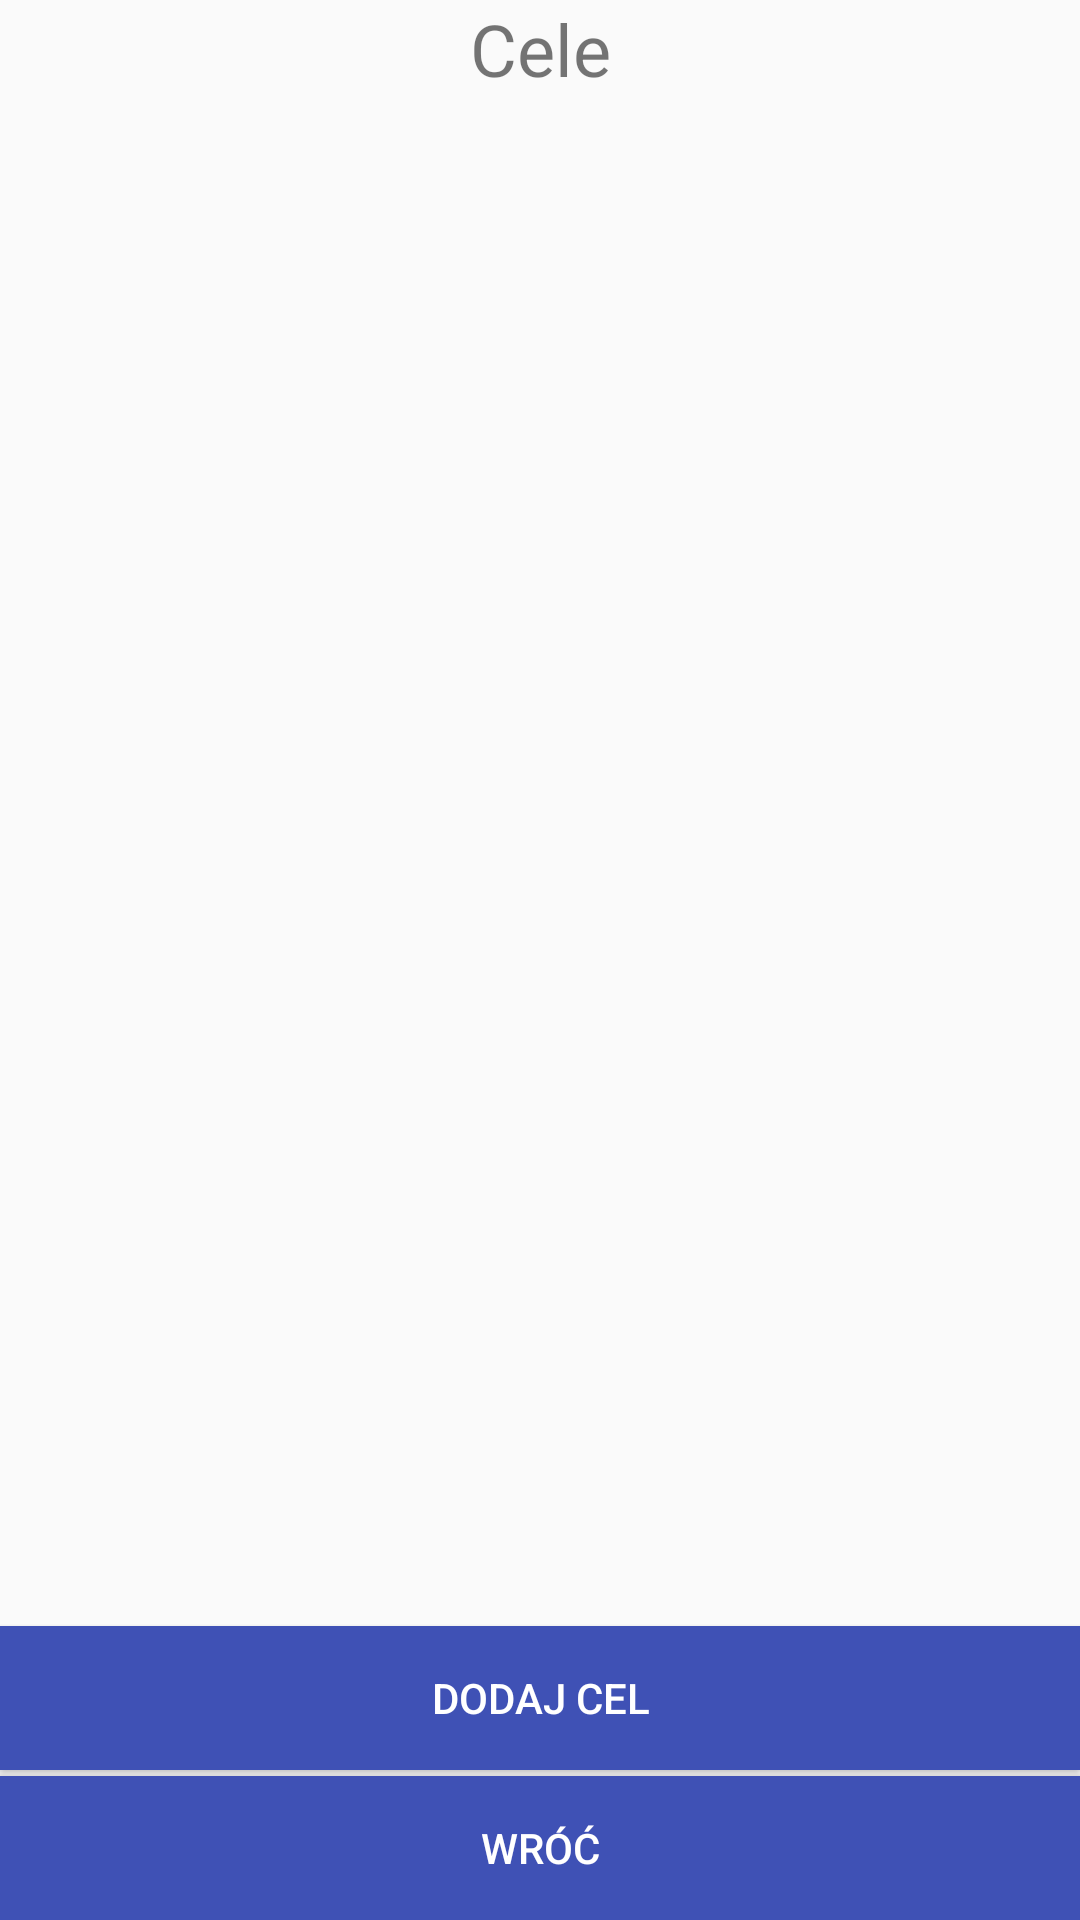

Android layout source for this screen:
<!-- AndroidManifest.xml: application theme AppTheme -->
<!-- res/layout/aim_activity.xml -->
<?xml version="1.0" encoding="utf-8"?>
<RelativeLayout xmlns:android="http://schemas.android.com/apk/res/android"
    android:layout_width="match_parent" android:layout_height="match_parent">

    <ListView
        android:id="@+id/lv_aims"
        android:layout_width="match_parent"
        android:layout_height="match_parent"
        android:layout_above="@+id/btn_add"
        android:layout_below="@+id/tv_info"
        android:layout_centerHorizontal="true" />

    <TextView
        android:id="@+id/tv_info"
        android:layout_width="match_parent"
        android:layout_height="wrap_content"
        android:layout_alignParentLeft="true"
        android:layout_alignParentStart="true"
        android:layout_alignParentTop="true"
        android:text="Cele"
        android:textAlignment="center"
        android:textSize="24sp" />

    <Button
        android:id="@+id/btn_add"
        android:layout_width="match_parent"
        android:layout_height="wrap_content"
        android:layout_above="@+id/btn_back"
        android:layout_alignParentLeft="true"
        android:layout_alignParentStart="true"
        android:layout_marginBottom="2sp"
        android:background="@color/colorPrimary"
        android:text="Dodaj cel"
        android:textColor="#fff" />

    <Button
        android:id="@+id/btn_back"
        android:layout_width="match_parent"
        android:layout_height="wrap_content"
        android:layout_alignParentBottom="true"
        android:layout_alignParentLeft="true"
        android:layout_alignParentStart="true"
        android:background="@color/colorPrimary"
        android:text="Wróć"
        android:textColor="#fff" />

</RelativeLayout>
<!-- resources referenced by this layout -->
<resources>
  <color name="colorPrimary">#3f51b5</color>
  <style name="AppTheme" parent="Theme.AppCompat.Light.DarkActionBar">
          
          <item name="colorPrimary">@color/colorPrimary</item>
          <item name="colorPrimaryDark">@color/colorPrimaryDark</item>
          <item name="colorAccent">#136566</item>
      </style>
  <color name="colorPrimaryDark">#06145a</color>
</resources>
